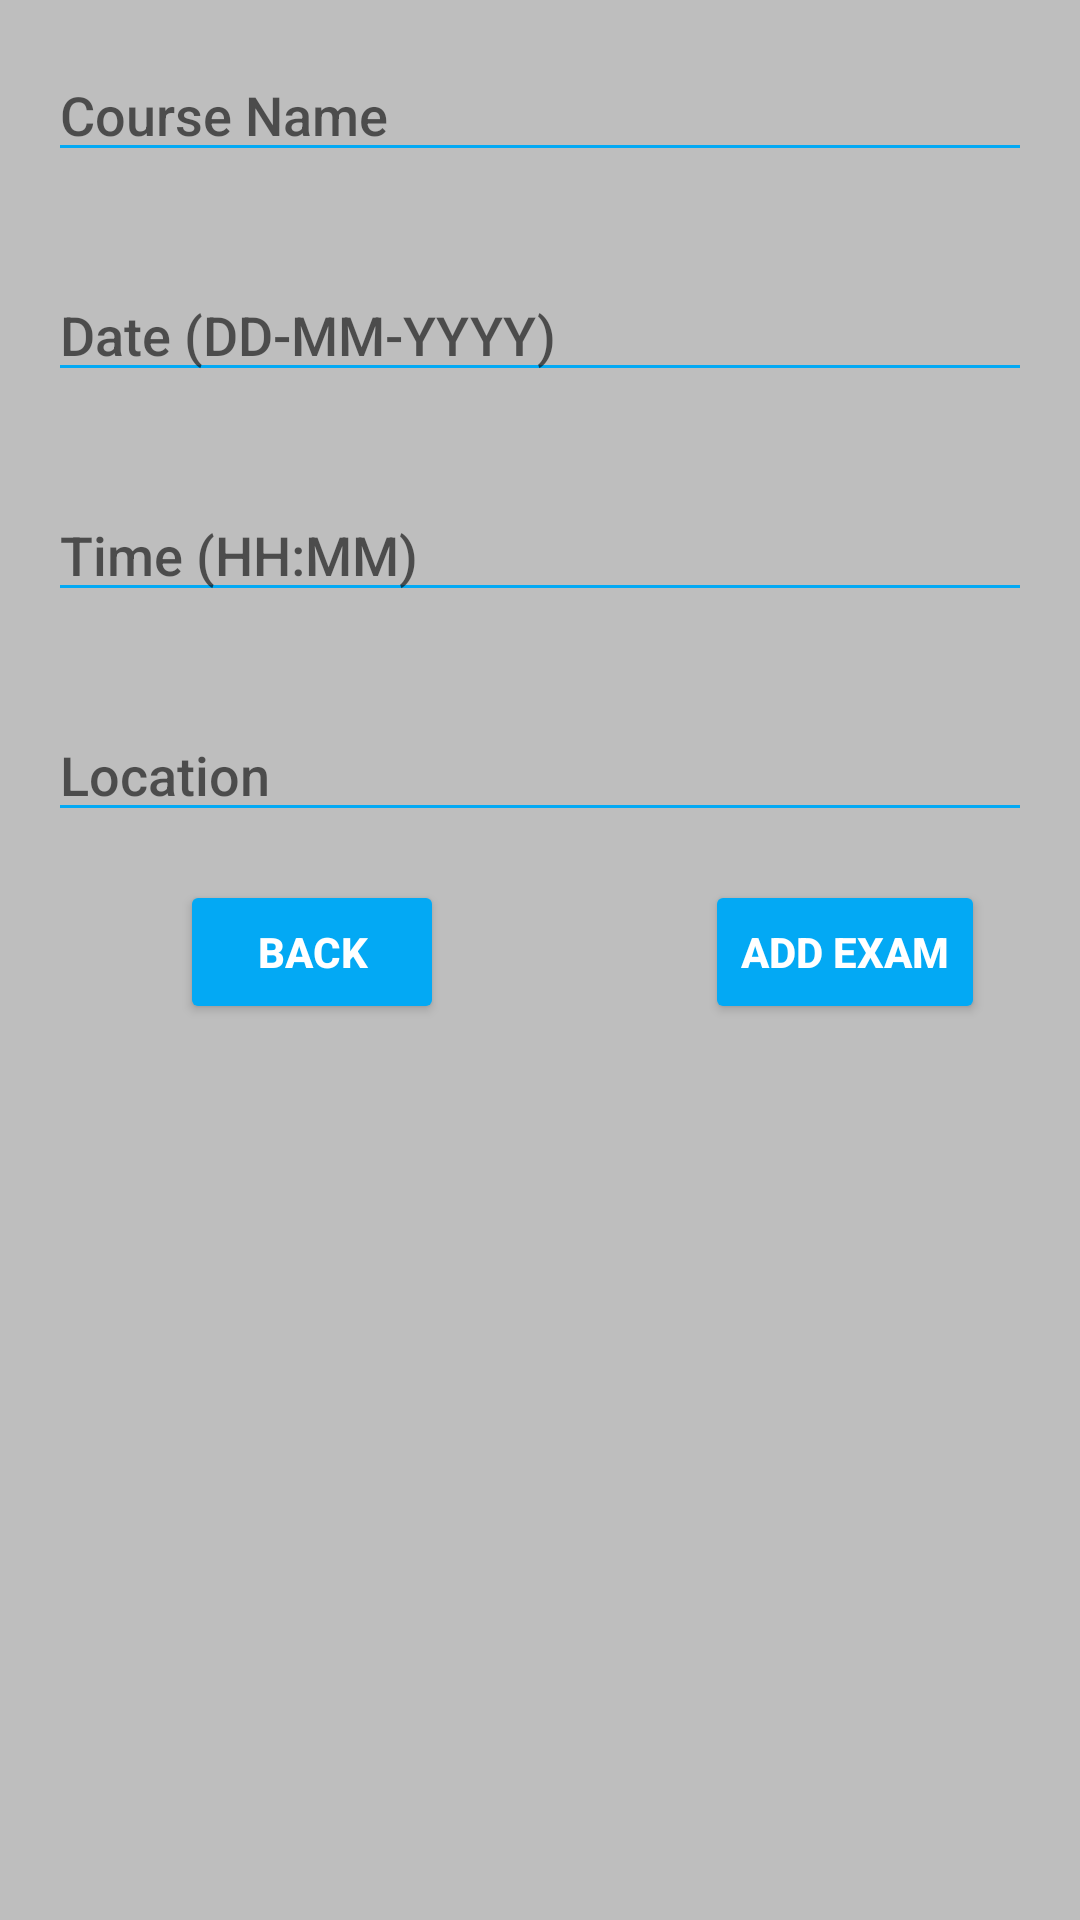

Write the Android layout XML for this screen, with the resource values it uses.
<!-- AndroidManifest.xml: application theme Theme._2340Project_1 -->
<!-- res/layout/activity_exams.xml -->
<?xml version="1.0" encoding="utf-8"?>
<RelativeLayout xmlns:android="http://schemas.android.com/apk/res/android"
    xmlns:tools="http://schemas.android.com/tools"
    android:layout_width="match_parent"
    android:layout_height="match_parent"
    android:background="#BEBEBE"
    tools:context=".MainActivity">

    <EditText
        android:id="@+id/editTextCourse"
        android:layout_width="match_parent"
        android:layout_height="wrap_content"
        android:layout_marginStart="16dp"
        android:layout_marginTop="16dp"
        android:layout_marginEnd="16dp"
        android:layout_marginBottom="16dp"
        android:hint="Course Name"
        android:fontFamily="sans-serif-medium"
        android:backgroundTint="#03A9F4"/>

    <EditText
        android:id="@+id/editTextDate"
        android:layout_width="match_parent"
        android:layout_height="wrap_content"
        android:layout_below="@id/editTextCourse"
        android:layout_margin="16dp"
        android:hint="Date (DD-MM-YYYY)"
        android:fontFamily="sans-serif-medium"
        android:backgroundTint="#03A9F4"/>

    <EditText
        android:id="@+id/editTextTime"
        android:layout_width="match_parent"
        android:layout_height="wrap_content"
        android:layout_below="@id/editTextDate"
        android:layout_marginStart="16dp"
        android:layout_marginTop="16dp"
        android:layout_marginEnd="16dp"
        android:layout_marginBottom="16dp"
        android:hint="Time (HH:MM)"
        android:fontFamily="sans-serif-medium"
        android:backgroundTint="#03A9F4"/>

    <EditText
        android:id="@+id/editTextLocation"
        android:layout_width="match_parent"
        android:layout_height="wrap_content"
        android:layout_below="@id/editTextTime"
        android:layout_marginStart="16dp"
        android:layout_marginTop="16dp"
        android:layout_marginEnd="16dp"
        android:layout_marginBottom="16dp"
        android:hint="Location"
        android:fontFamily="sans-serif-medium"
        android:backgroundTint="#03A9F4"/>

    <Button
        android:id="@+id/buttonAddExam"
        android:layout_width="wrap_content"
        android:layout_height="wrap_content"
        android:layout_below="@id/editTextLocation"
        android:layout_marginLeft="235dp"
        android:onClick="addExam"
        android:fontFamily="sans-serif-medium"
        android:backgroundTint="#03A9F4"
        android:textColor="#FFFFFF"
        android:textStyle="bold"
        android:text="Add Exam" />

    <Button
        android:id="@+id/backButtonExam"
        android:layout_width="wrap_content"
        android:layout_height="wrap_content"
        android:layout_below="@id/editTextLocation"
        android:layout_marginLeft="60dp"
        android:backgroundTint="#03A9F4"
        android:fontFamily="sans-serif-medium"
        android:text="Back"
        android:textColor="#FFFFFF"
        android:textStyle="bold"
        android:typeface="normal" />


    <ListView
        android:id="@+id/listViewExams"
        android:layout_width="match_parent"
        android:layout_height="match_parent"
        android:layout_below="@id/buttonAddExam"
        android:layout_marginTop="16dp" />


</RelativeLayout>
<!-- resources referenced by this layout -->
<resources>
  <style name="Theme._2340Project_1" parent="Base.Theme._2340Project_1" />
  <style name="Base.Theme._2340Project_1" parent="Theme.Design.Light.NoActionBar">
          
          
      </style>
</resources>
